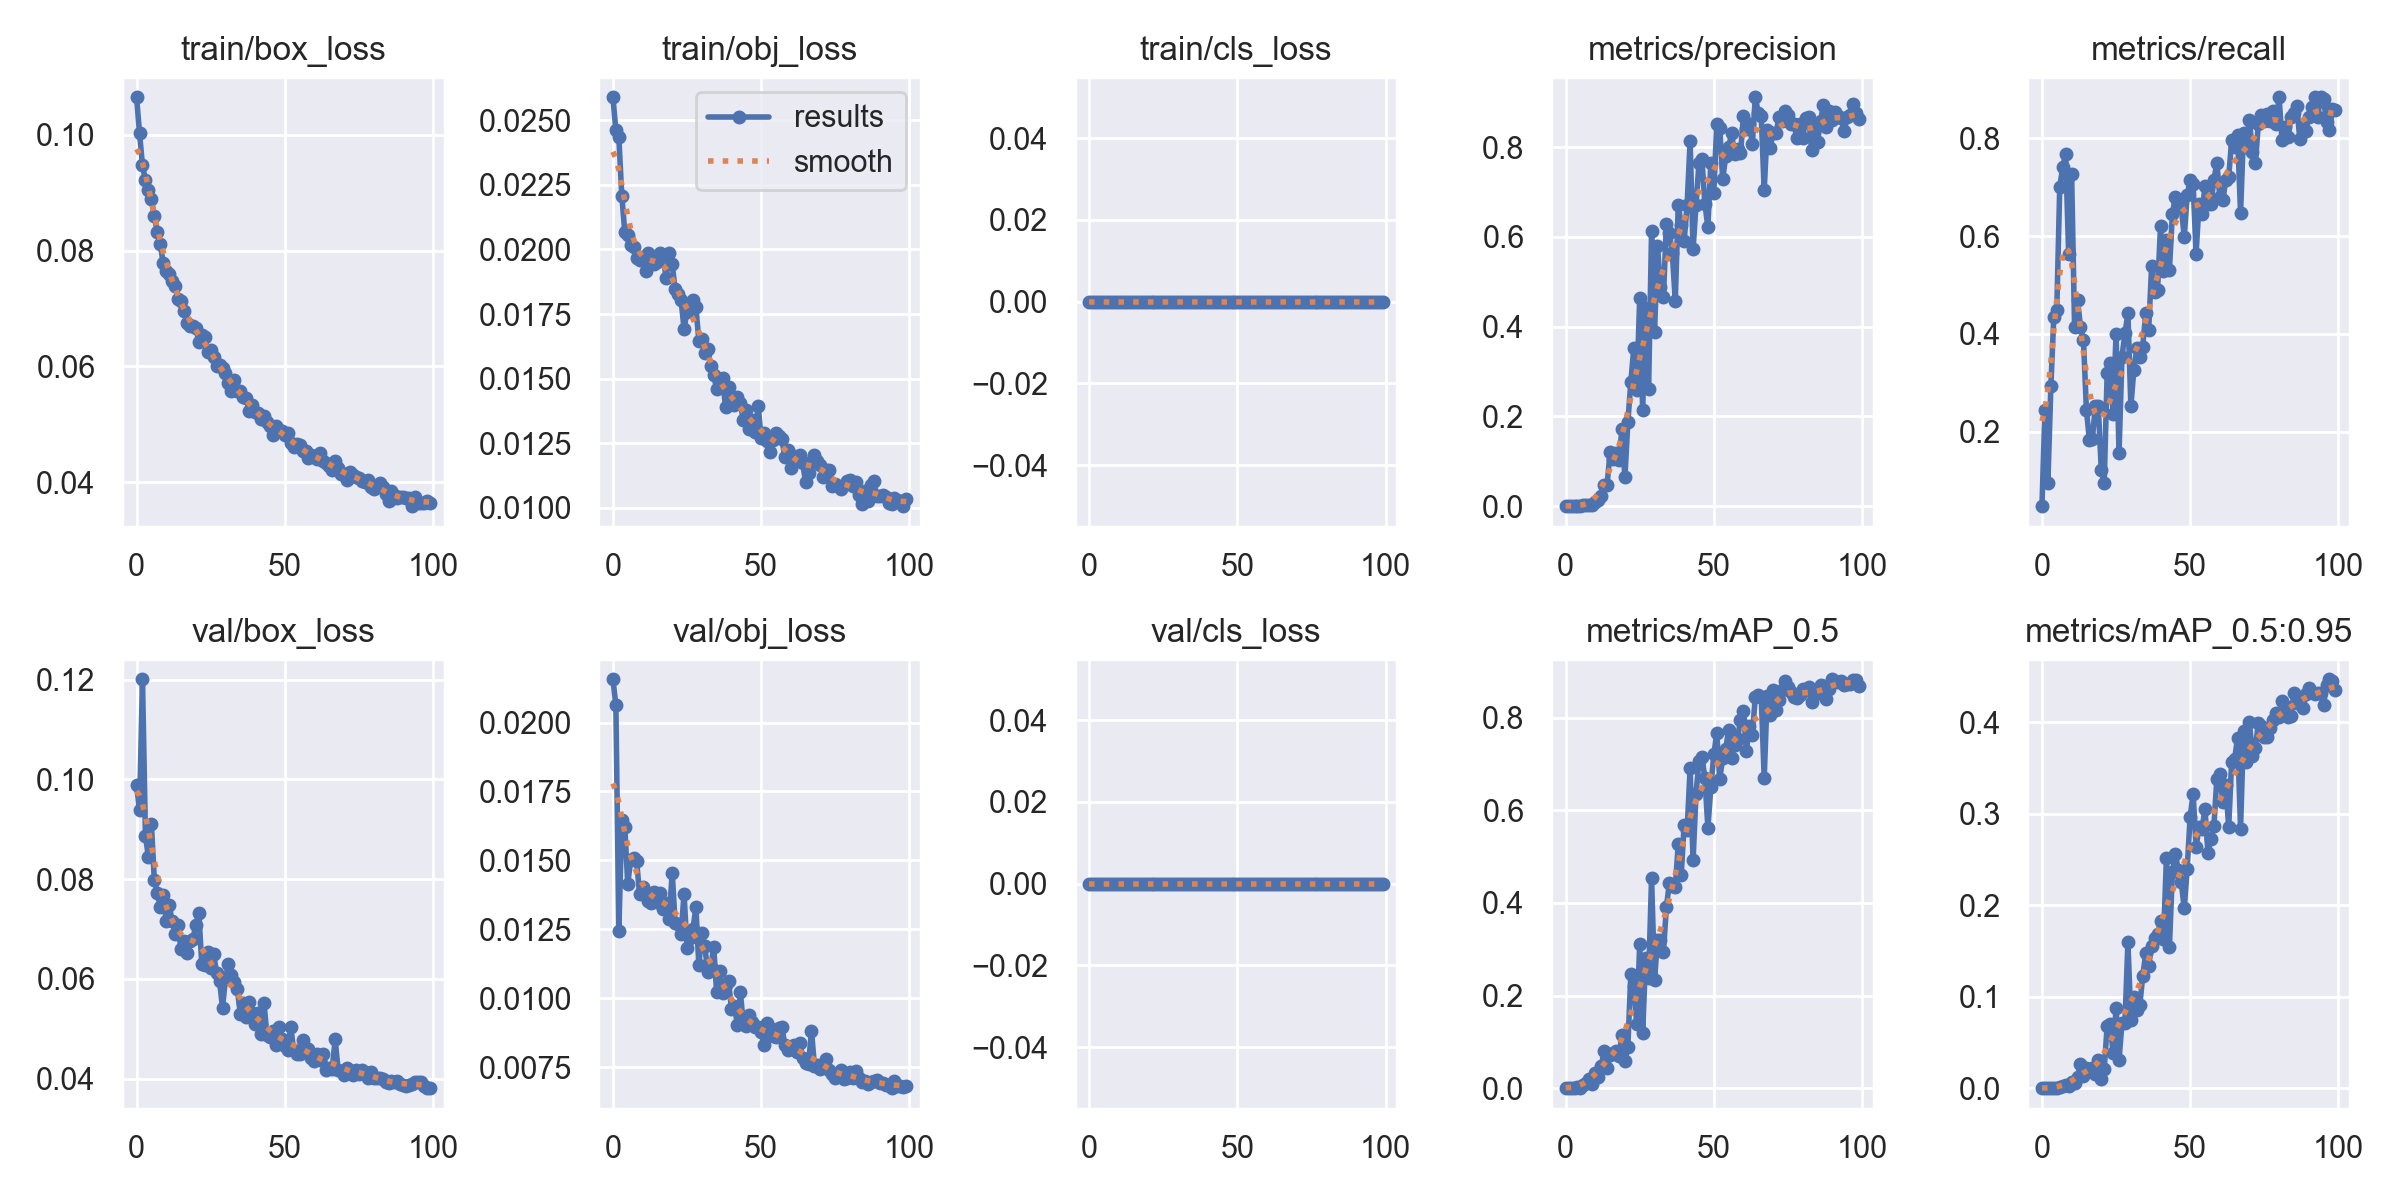

The data file committed next to this chart (first rows):
epoch, train/box_loss, train/obj_loss, train/cls_loss, metrics/precision, metrics/recall, metrics/mAP_0.5, metrics/mAP_0.5:0.95, val/box_loss, val/obj_loss, val/cls_loss, x/lr0, x/lr1, x/lr2
0, 0.1065, 0.02589, 0, 0.0004762, 0.04762, 0.0002618, 5.0805e-05, 0.09885, 0.02157, 0, 0.07035, 0.003295, 0.003295
1, 0.1003, 0.02462, 0, 0.0008163, 0.2449, 0.0005702, 0.0001181, 0.09389, 0.02063, 0, 0.04028, 0.006562, 0.006562
2, 0.09475, 0.02434, 0, 0.0003175, 0.09524, 0.000192, 4.373e-05, 0.1201, 0.01244, 0, 0.01015, 0.009764, 0.009764
3, 0.09216, 0.02208, 0, 0.0009751, 0.2925, 0.001073, 0.0002634, 0.0887, 0.01648, 0, 0.009703, 0.009703, 0.009703
4, 0.09054, 0.02068, 0, 0.001451, 0.4354, 0.003207, 0.0007195, 0.0844, 0.01623, 0, 0.009703, 0.009703, 0.009703
5, 0.08892, 0.02056, 0, 0.001497, 0.449, 0.001544, 0.000368, 0.09103, 0.01415, 0, 0.009604, 0.009604, 0.009604
6, 0.0859, 0.02017, 0, 0.002336, 0.7007, 0.007429, 0.00156, 0.07981, 0.01502, 0, 0.009505, 0.009505, 0.009505
7, 0.08321, 0.02009, 0, 0.002472, 0.7415, 0.01132, 0.00227, 0.07732, 0.01507, 0, 0.009406, 0.009406, 0.009406
8, 0.08111, 0.01966, 0, 0.002562, 0.7687, 0.01902, 0.003905, 0.07436, 0.01497, 0, 0.009307, 0.009307, 0.009307
9, 0.07784, 0.0196, 0, 0.003837, 0.5646, 0.008343, 0.001915, 0.07678, 0.01377, 0, 0.009208, 0.009208, 0.009208
10, 0.07655, 0.0196, 0, 0.009193, 0.7279, 0.03359, 0.006919, 0.0717, 0.01404, 0, 0.009109, 0.009109, 0.009109
11, 0.07592, 0.01916, 0, 0.01301, 0.415, 0.02464, 0.005703, 0.0749, 0.0138, 0, 0.00901, 0.00901, 0.00901
12, 0.07483, 0.01985, 0, 0.02304, 0.4694, 0.04699, 0.01173, 0.07157, 0.01353, 0, 0.008911, 0.008911, 0.008911
13, 0.07395, 0.01957, 0, 0.04797, 0.415, 0.08011, 0.02676, 0.0691, 0.01347, 0, 0.008812, 0.008812, 0.008812
14, 0.07159, 0.01942, 0, 0.04783, 0.3878, 0.04444, 0.01302, 0.07078, 0.01387, 0, 0.008713, 0.008713, 0.008713
15, 0.07129, 0.01951, 0, 0.1203, 0.2449, 0.07197, 0.02227, 0.06594, 0.01348, 0, 0.008614, 0.008614, 0.008614
16, 0.06963, 0.01987, 0, 0.1065, 0.1832, 0.07561, 0.01998, 0.06754, 0.01381, 0, 0.008515, 0.008515, 0.008515
17, 0.06743, 0.01968, 0, 0.1179, 0.1847, 0.08069, 0.02246, 0.06512, 0.01323, 0, 0.008416, 0.008416, 0.008416
18, 0.06696, 0.01888, 0, 0.1033, 0.2517, 0.06856, 0.01554, 0.06761, 0.01347, 0, 0.008317, 0.008317, 0.008317
19, 0.06697, 0.01985, 0, 0.1716, 0.2517, 0.1149, 0.03107, 0.06806, 0.01288, 0, 0.008218, 0.008218, 0.008218
20, 0.06669, 0.01943, 0, 0.06452, 0.1225, 0.05836, 0.01053, 0.07076, 0.01456, 0, 0.008119, 0.008119, 0.008119
21, 0.06427, 0.01845, 0, 0.1868, 0.09524, 0.08914, 0.0208, 0.0732, 0.01272, 0, 0.00802, 0.00802, 0.00802
22, 0.06535, 0.01828, 0, 0.2764, 0.3197, 0.2466, 0.06825, 0.06302, 0.01271, 0, 0.007921, 0.007921, 0.007921
23, 0.06514, 0.01803, 0, 0.3522, 0.3401, 0.2216, 0.07066, 0.0629, 0.01233, 0, 0.007822, 0.007822, 0.007822
24, 0.06249, 0.01693, 0, 0.2598, 0.2364, 0.1379, 0.03836, 0.06541, 0.01379, 0, 0.007723, 0.007723, 0.007723
25, 0.0629, 0.01759, 0, 0.4639, 0.4002, 0.3115, 0.08807, 0.06219, 0.01183, 0, 0.007624, 0.007624, 0.007624
26, 0.06158, 0.01778, 0, 0.2149, 0.1565, 0.1197, 0.03095, 0.06503, 0.0122, 0, 0.007525, 0.007525, 0.007525
27, 0.05999, 0.01804, 0, 0.4411, 0.3537, 0.2818, 0.07146, 0.06122, 0.01252, 0, 0.007426, 0.007426, 0.007426
28, 0.06021, 0.01776, 0, 0.2606, 0.4014, 0.2372, 0.07166, 0.05957, 0.0133, 0, 0.007327, 0.007327, 0.007327
29, 0.05979, 0.01647, 0, 0.6135, 0.4422, 0.4542, 0.1598, 0.05424, 0.01119, 0, 0.007228, 0.007228, 0.007228
30, 0.05877, 0.01653, 0, 0.3872, 0.2517, 0.2337, 0.0746, 0.06001, 0.01236, 0, 0.007129, 0.007129, 0.007129
31, 0.05716, 0.01598, 0, 0.5786, 0.3265, 0.3199, 0.09979, 0.06302, 0.01189, 0, 0.00703, 0.00703, 0.00703
32, 0.05581, 0.01616, 0, 0.4885, 0.3704, 0.32, 0.08535, 0.06082, 0.01095, 0, 0.006931, 0.006931, 0.006931
33, 0.05756, 0.0155, 0, 0.4655, 0.3537, 0.2949, 0.09056, 0.05937, 0.01113, 0, 0.006832, 0.006832, 0.006832
34, 0.05576, 0.01515, 0, 0.6296, 0.3741, 0.3902, 0.1224, 0.05803, 0.01185, 0, 0.006733, 0.006733, 0.006733
35, 0.05577, 0.01459, 0, 0.608, 0.4422, 0.4431, 0.1475, 0.05297, 0.01021, 0, 0.006634, 0.006634, 0.006634
36, 0.05462, 0.015, 0, 0.5646, 0.4082, 0.4356, 0.134, 0.05515, 0.01098, 0, 0.006535, 0.006535, 0.006535
37, 0.05459, 0.01503, 0, 0.4573, 0.5387, 0.4339, 0.1549, 0.05233, 0.01018, 0, 0.006436, 0.006436, 0.006436
38, 0.05222, 0.01389, 0, 0.6712, 0.486, 0.526, 0.1644, 0.05532, 0.01046, 0, 0.006337, 0.006337, 0.006337
39, 0.05333, 0.01466, 0, 0.627, 0.4898, 0.4609, 0.1681, 0.05328, 0.01061, 0, 0.006238, 0.006238, 0.006238
40, 0.05217, 0.01432, 0, 0.5915, 0.6205, 0.5685, 0.1823, 0.05093, 0.009617, 0, 0.006139, 0.006139, 0.006139
41, 0.0519, 0.01399, 0, 0.6718, 0.5291, 0.5563, 0.1627, 0.05315, 0.00973, 0, 0.00604, 0.00604, 0.00604
42, 0.05096, 0.01431, 0, 0.8138, 0.5918, 0.6911, 0.2518, 0.04895, 0.009028, 0, 0.005941, 0.005941, 0.005941
43, 0.05143, 0.01406, 0, 0.5721, 0.5306, 0.4917, 0.154, 0.05512, 0.01023, 0, 0.005842, 0.005842, 0.005842
44, 0.05033, 0.01338, 0, 0.6716, 0.6463, 0.6351, 0.2361, 0.04869, 0.009049, 0, 0.005743, 0.005743, 0.005743
45, 0.04965, 0.01378, 0, 0.7641, 0.6803, 0.7068, 0.2554, 0.04832, 0.008979, 0, 0.005644, 0.005644, 0.005644
46, 0.04819, 0.01305, 0, 0.7723, 0.6692, 0.714, 0.2382, 0.0495, 0.009375, 0, 0.005545, 0.005545, 0.005545
47, 0.04967, 0.01339, 0, 0.6728, 0.6599, 0.669, 0.2254, 0.04682, 0.00913, 0, 0.005446, 0.005446, 0.005446
48, 0.04896, 0.01293, 0, 0.6223, 0.5986, 0.5625, 0.1964, 0.0504, 0.008953, 0, 0.005347, 0.005347, 0.005347
49, 0.04883, 0.01395, 0, 0.7645, 0.6845, 0.6493, 0.24, 0.04794, 0.00895, 0, 0.005248, 0.005248, 0.005248
50, 0.04807, 0.01271, 0, 0.6988, 0.7143, 0.7203, 0.2968, 0.04657, 0.008757, 0, 0.005149, 0.005149, 0.005149
51, 0.04843, 0.0129, 0, 0.8523, 0.7066, 0.7661, 0.3215, 0.04582, 0.008295, 0, 0.00505, 0.00505, 0.00505
52, 0.04677, 0.0126, 0, 0.8433, 0.5646, 0.6682, 0.2633, 0.05043, 0.009088, 0, 0.004951, 0.004951, 0.004951
53, 0.04607, 0.01215, 0, 0.7278, 0.6667, 0.7119, 0.2855, 0.04577, 0.008905, 0, 0.004852, 0.004852, 0.004852
54, 0.04649, 0.01261, 0, 0.7791, 0.6463, 0.7318, 0.2836, 0.04489, 0.008624, 0, 0.004753, 0.004753, 0.004753
55, 0.04634, 0.01289, 0, 0.7991, 0.7033, 0.7736, 0.3049, 0.04504, 0.008587, 0, 0.004654, 0.004654, 0.004654
56, 0.04534, 0.01277, 0, 0.8303, 0.6667, 0.7137, 0.2573, 0.04774, 0.00891, 0, 0.004555, 0.004555, 0.004555
57, 0.04543, 0.01266, 0, 0.7835, 0.6667, 0.7403, 0.2719, 0.04624, 0.008939, 0, 0.004456, 0.004456, 0.004456
58, 0.04411, 0.01196, 0, 0.7958, 0.7143, 0.7542, 0.2863, 0.04589, 0.008314, 0, 0.004357, 0.004357, 0.004357
59, 0.0447, 0.01223, 0, 0.7862, 0.7506, 0.7943, 0.3378, 0.04411, 0.008129, 0, 0.004258, 0.004258, 0.004258
... 40 more rows
